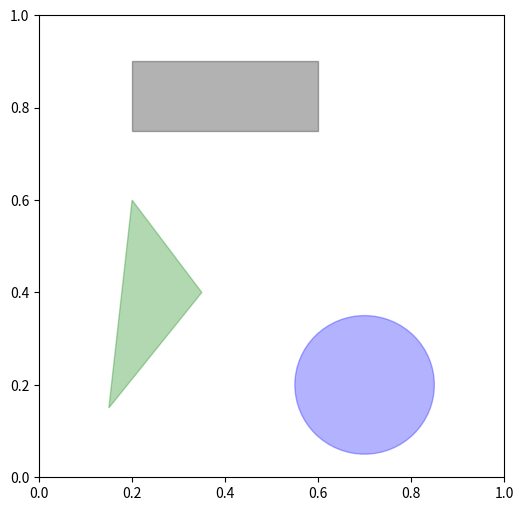

The script that saved this image:
#!/usr/bin/env python
# coding: utf-8

# # patches

# In[ ]:


import matplotlib.pyplot as plt
import matplotlib
import pandas as pd
import numpy as np
plt.rc('figure', figsize=(10, 6))


# In[ ]:


fig = plt.figure(figsize=(6, 6))   #figsize: width, height in inches. 
                                   #If not provided, defaults to rcParams["figure.figsize"] = [6.4, 4.8]

ax = fig.add_subplot(1, 1, 1)

# Rectangle
# xy - the bottom left rectangle coordinates
# alpha - float (0.0 transparent through 1.0 opaque)
rect = plt.Rectangle(xy=(0.2, 0.75), width=0.4, height=0.15, 
                     color='k', alpha=.3)

# Circle
#xy - circle center
circ = plt.Circle(xy=(0.7, 0.2), radius=0.15, color='b', alpha=.3)


# Polygon
pgon = plt.Polygon(xy=[[0.15, 0.15], [0.35, 0.4], [0.2, 0.6]],
                   color='g', alpha=.3)

ax.add_patch(rect)
ax.add_patch(circ)
ax.add_patch(pgon)

